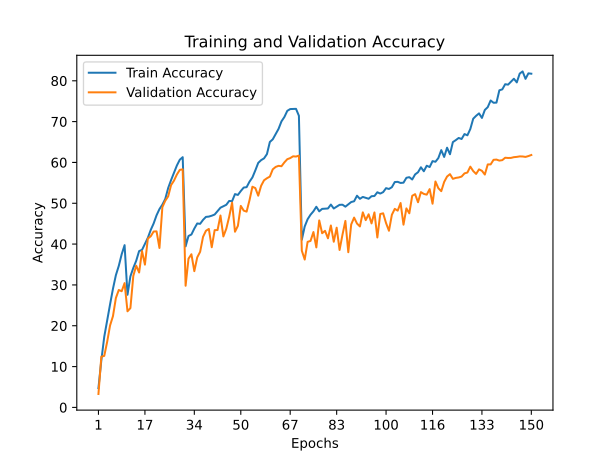

The file beside this chart, header and first rows:
train_accuracy; train_loss; valid_accuracy; valid_loss
4,7360; 4,8153; 3,2900; 5,0354
11,5640; 4,2777; 12,4300; 4,1516
17,3050; 3,9476; 12,6200; 4,3251
21,3320; 3,7228; 16,0600; 4,1506
25,2360; 3,5533; 20,0700; 3,6937
29,0640; 3,3699; 22,3600; 3,6703
32,3850; 3,2018; 26,7900; 3,4945
34,6620; 3,1216; 28,7600; 3,3665
37,5180; 3,0401; 28,4600; 3,5090
39,7420; 2,9388; 30,4400; 3,2767
27,5860; 3,5091; 23,5400; 3,4740
32,1020; 3,2204; 24,3200; 3,5742
34,1660; 3,1333; 32,2100; 2,9626
35,9180; 3,0681; 34,7100; 2,8531
38,2940; 2,9038; 33,0400; 2,9231
38,5760; 2,9398; 38,2900; 2,6952
40,0470; 2,9179; 34,9700; 2,8856
41,5280; 2,8056; 41,3500; 2,4160
43,4680; 2,7362; 41,9200; 2,5011
45,0540; 2,7039; 43,0800; 2,4219
47,0530; 2,5752; 43,1200; 2,4244
48,5770; 2,5240; 39,0500; 2,7362
49,6610; 2,4951; 49,0400; 2,1892
51,0600; 2,4383; 50,6200; 2,0965
53,7300; 2,3372; 51,6900; 1,9989
55,6790; 2,2268; 54,4500; 1,9296
57,4360; 2,2149; 55,5400; 1,8833
59,2520; 2,1304; 57,0400; 1,8175
60,6640; 2,0841; 58,1800; 1,7953
61,2880; 2,0911; 58,3100; 1,7690
39,4420; 2,9182; 29,8000; 3,3008
41,9880; 2,8080; 36,4300; 2,7587
42,3480; 2,8474; 37,5100; 2,8101
43,8100; 2,7641; 33,3700; 3,0350
45,0500; 2,6260; 36,7400; 2,8574
44,9640; 2,6514; 38,1100; 2,9041
45,9310; 2,6409; 41,7700; 2,5733
46,6620; 2,5669; 43,2600; 2,5086
46,7370; 2,5812; 43,7100; 2,3967
46,9530; 2,5672; 39,2300; 2,6906
47,2410; 2,5839; 43,4200; 2,4404
48,0960; 2,5486; 43,4400; 2,3895
48,9150; 2,4788; 47,0000; 2,2630
49,2870; 2,4538; 41,8800; 2,5463
49,6210; 2,5079; 43,7500; 2,4866
50,5660; 2,4317; 46,6900; 2,3161
50,5060; 2,4473; 50,1500; 2,0741
52,2440; 2,3768; 43,0300; 2,5641
52,0400; 2,3843; 44,4600; 2,4668
52,9950; 2,3183; 49,3500; 2,1317
53,8460; 2,3124; 48,2000; 2,2141
53,9440; 2,3190; 47,9500; 2,2368
55,2930; 2,2442; 50,7600; 2,0850
56,3280; 2,2091; 54,0500; 1,9659
58,0530; 2,1257; 53,7200; 1,9268
59,8900; 2,0243; 51,8600; 2,0304
60,5650; 2,0878; 54,2900; 1,9908
60,9960; 2,0732; 55,6300; 1,8971
62,0460; 2,0169; 56,1300; 1,8390
65,0110; 1,8452; 56,5300; 1,8791
... 90 more rows
